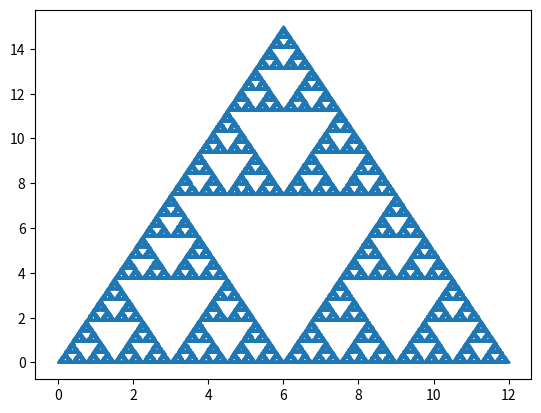

This chart was generated by the following Python code:
import matplotlib.pyplot as plt
import numpy as np
import random

# Function to calculate the median point between two points
def median_point(p1, p2):
       return [(p1[0] + p2[0]) / 2, (p1[1] + p2[1]) / 2]

# Function to generate Sierpinski Triangle fractal
def sierpinski_triangle(fist_p, second_p, third_p, loops, markersize=10, new = None):
       if new is None: # If new is not provided, set it to [fist_p[0] + 1, fist_p[1] + 1]
              new = [fist_p[0] + 1, fist_p[1] + 1]
       all_points = [fist_p, second_p, third_p, new] # List to store all points (vertices and new points)
       for i in range(loops):
              chosen = random.choice([fist_p, second_p, third_p]) # Choose one of the vertices randomly
              new = median_point(new, chosen) # Calculate the median point between new point and chosen vertex
              all_points.append(new) # Add the new point to the list of all points
       all_points = np.array(all_points) # Convert list of points to NumPy array for plotting
       plt.scatter(all_points[:, 0], all_points[:, 1], s=markersize, marker='.') # Scatter plot of all points with given marker size
       plt.show() # Show the plot

# Define initial vertices of the Sierpinski Triangle
fist_p = [0, 0]
second_p = [12, 0]
third_p = [6, 15]

# Call the sierpinski_triangle function with given parameters
sierpinski_triangle(fist_p, second_p, third_p, 100000, 1)
